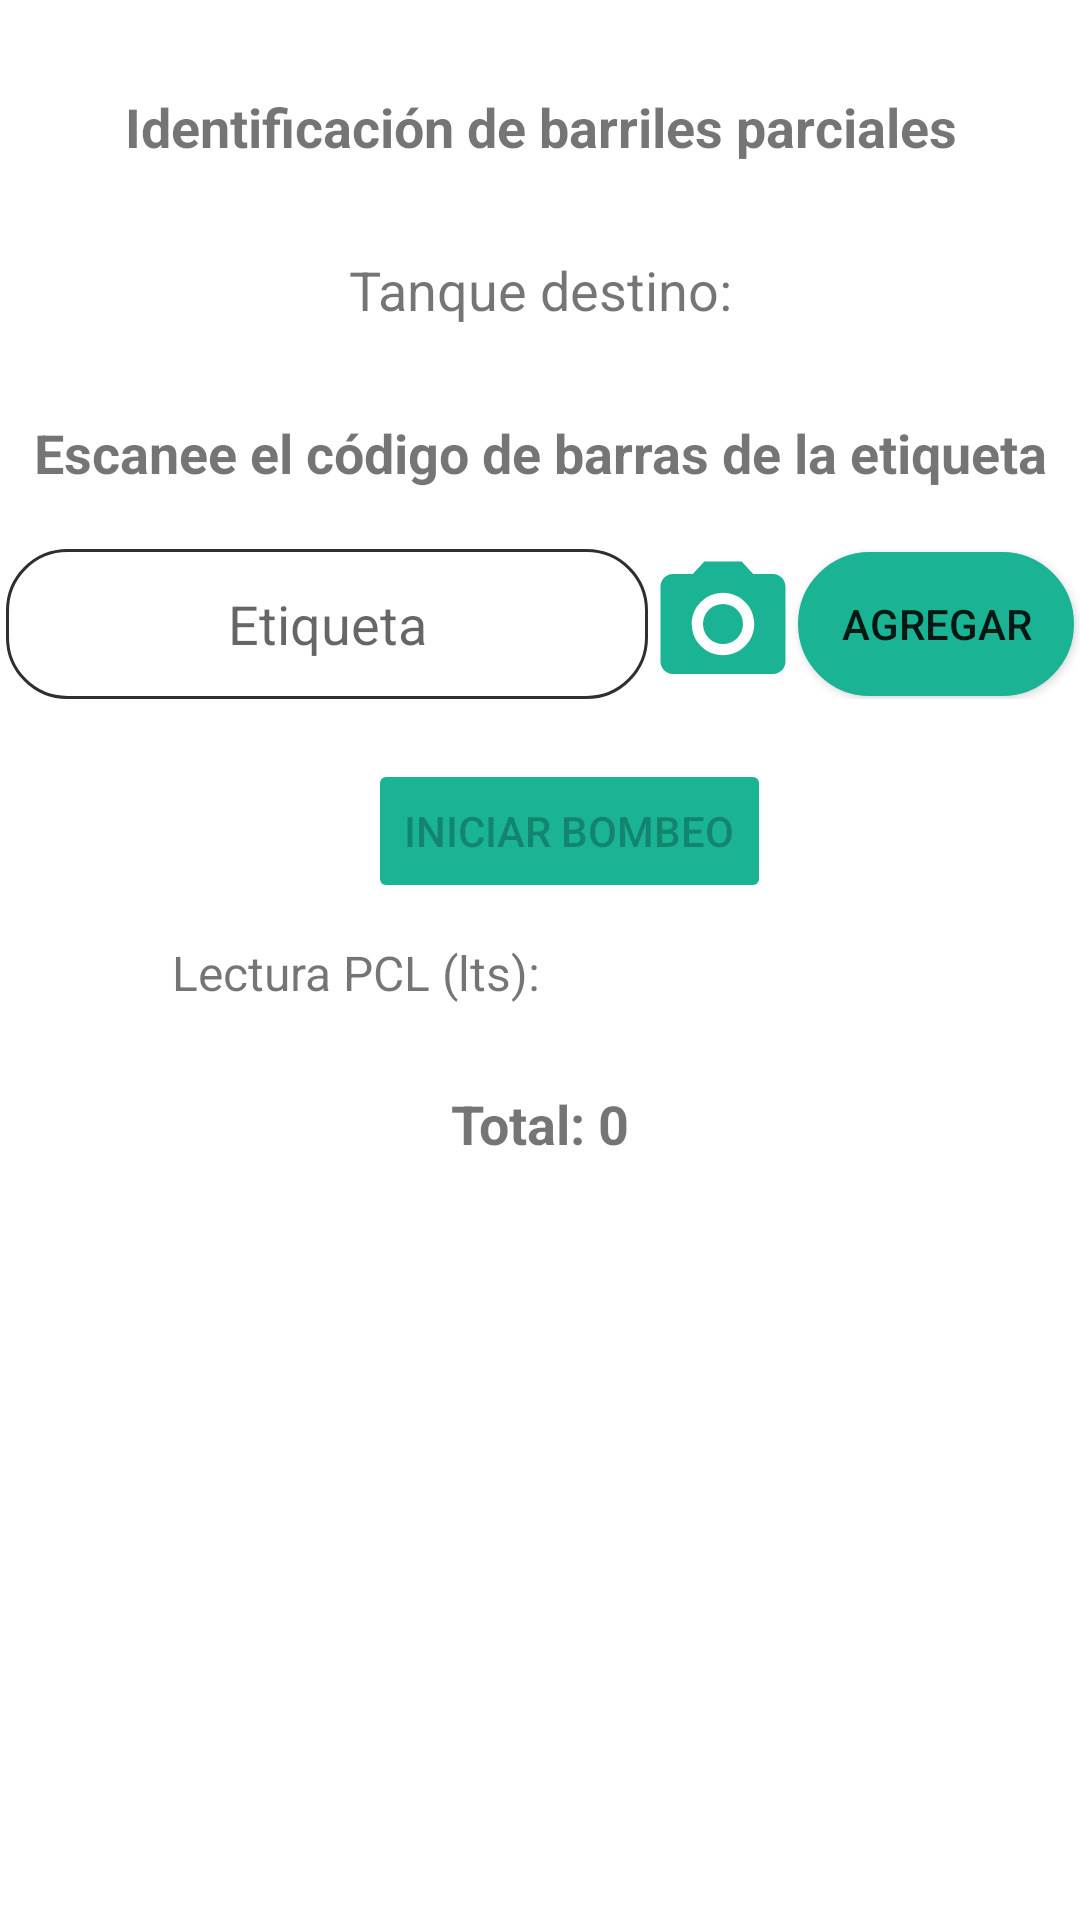

Here is an Android app screen rendered from its layout file. Give the layout XML and the strings, colors and styles it references.
<!-- AndroidManifest.xml: application theme Theme.CLNSA_OT_W -->
<!-- res/layout/activity_ident_trasiego_parcial.xml -->
<?xml version="1.0" encoding="utf-8"?>
<LinearLayout xmlns:android="http://schemas.android.com/apk/res/android"
    xmlns:app="http://schemas.android.com/apk/res-auto"
    xmlns:tools="http://schemas.android.com/tools"
    android:layout_width="match_parent"
    android:layout_height="match_parent"
    tools:context=".Vistas.IdentTrasiegoParcial">
    <ScrollView
        android:layout_width="match_parent"
        android:layout_height="match_parent">
        <RelativeLayout
            android:layout_width="match_parent"
            android:layout_height="match_parent">

            <ProgressBar
                android:id="@+id/progressIT"
                android:indeterminateTint="@color/verde_claro"
                android:layout_width="match_parent"
                android:layout_height="50dp"
                android:layout_gravity="center"
                android:foregroundGravity="center"
                android:visibility="gone"
                android:indeterminate="true" />

            <TextView
                android:id="@+id/textView"
                android:layout_width="match_parent"
                android:layout_height="wrap_content"
                android:gravity="center"
                android:layout_marginTop="30dp"
                android:text="Identificación de barriles parciales"
                android:textSize="18sp"
                android:layout_below="@+id/progressIT"
                android:textStyle="bold" />
            <LinearLayout
                android:id="@+id/linearDetalles"
                android:layout_width="match_parent"
                android:layout_height="wrap_content"
                android:layout_below="@+id/textView"
                android:layout_marginTop="30dp"
                android:orientation="vertical">
                <LinearLayout
                    android:layout_width="match_parent"
                    android:layout_height="match_parent"
                    android:weightSum="1"
                    android:orientation="horizontal">
                    <TextView
                        android:id="@+id/tanqueD"
                        android:text="Tanque destino:"
                        android:textSize="18sp"
                        android:textAlignment="center"
                        android:layout_width="match_parent"
                        android:layout_weight="1"
                        android:layout_height="wrap_content"></TextView>

                </LinearLayout>
            </LinearLayout>

            <TextView
                android:id="@+id/textView2"
                android:layout_width="match_parent"
                android:layout_height="wrap_content"
                android:gravity="center"
                android:layout_marginTop="30dp"
                android:layout_below="@+id/linearDetalles"
                android:text="Escanee el código de barras de la etiqueta"
                android:textSize="18sp"
                android:textStyle="bold" />

            <LinearLayout
                android:id="@+id/layout"
                android:layout_width="match_parent"
                android:layout_height="match_parent"
                android:layout_below="@+id/textView2"
                android:layout_marginTop="20dp"
                android:gravity="center"
                android:weightSum="3"
                android:orientation="horizontal">
                <EditText
                    android:id="@+id/etiquetaIT"
                    android:layout_width="wrap_content"
                    android:layout_height="match_parent"
                    android:ems="10"
                    android:hint="Etiqueta"
                    android:maxLength="11"
                    android:inputType="number|text"
                    android:digits="0123456789\n"
                    android:background="@drawable/edittext"
                    android:textAlignment="center"
                    android:layout_weight="1" />

                <Button
                    android:id="@+id/camaraIT"
                    android:layout_width="50dp"
                    android:layout_height="50dp"
                    android:background="@drawable/ic_baseline_photo_camera_24"/>
                <Button
                    android:id="@+id/agregarIT"
                    android:layout_width="wrap_content"
                    android:layout_height="wrap_content"
                    android:layout_weight="1"
                    android:background="@drawable/des_act_button"
                    android:text="Agregar" />
            </LinearLayout>
            <LinearLayout
                android:id="@+id/layout5"
                android:layout_width="match_parent"
                android:layout_height="match_parent"
                android:layout_below="@+id/layout"
                android:layout_marginTop="20dp"
                android:gravity="center"
                android:weightSum="2"
                android:orientation="vertical">
                <Button
                    android:id="@+id/iniciarBomTL"
                    android:layout_width="wrap_content"
                    android:layout_height="wrap_content"
                    android:backgroundTint="@color/verde_claro"
                    android:layout_marginLeft="10dp"
                    android:enabled="false"
                    android:text="Iniciar bombeo" />
                <LinearLayout
                    android:layout_width="match_parent"
                    android:layout_height="wrap_content"
                    android:weightSum="2"
                    android:orientation="horizontal">
                    <TextView
                        android:layout_width="match_parent"
                        android:layout_height="wrap_content"
                        android:textAlignment="textEnd"
                        android:textSize="16sp"
                        android:layout_weight="1"
                        android:text="Lectura PCL (lts):"></TextView>
                    <EditText
                        android:id="@+id/lecturaTLD"
                        android:layout_weight="1"
                        android:layout_width="match_parent"
                        android:layout_height="wrap_content"
                        android:enabled="false"></EditText>
                </LinearLayout>
            </LinearLayout>
            <LinearLayout
                android:id="@+id/layout2"
                android:layout_width="match_parent"
                android:layout_height="match_parent"
                android:layout_below="@+id/layout5"
                android:layout_marginTop="20dp"
                android:gravity="center"
                android:weightSum="2"
                android:orientation="vertical">

                <TextView
                    android:id="@+id/totalIT"
                    android:layout_width="match_parent"
                    android:layout_height="wrap_content"
                    android:text="Total: 0"
                    android:textAlignment="center"
                    android:textSize="18dp"
                    android:textStyle="bold"></TextView>

                <HorizontalScrollView
                    android:layout_width="wrap_content"
                    android:layout_height="wrap_content">
                    <com.pims.alanolivares.clnsa_ot_w.Funciones.NoScrollViewTable
                        android:id="@+id/tablaIT"
                        android:layout_height="0dp"
                        android:layout_width="match_parent"
                        app:tableView_columnCount="4"
                        android:layout_marginTop="20dp"
                        android:layout_marginBottom="50dp"/>
                </HorizontalScrollView>
            </LinearLayout>

        </RelativeLayout>
    </ScrollView>
</LinearLayout>
<!-- resources referenced by this layout -->
<resources>
  <color name="verde_claro">#1ab394</color>
  <!-- drawable des_act_button (drawable) -->
  <selector xmlns:android="http://schemas.android.com/apk/res/android">
      <item android:drawable="@drawable/redondo" android:state_enabled="true" />
      <item android:drawable="@drawable/redondo_desactivado" android:state_enabled="false" />
      
      <item android:drawable="@drawable/redondo" />
  </selector>
  <!-- drawable edittext (drawable) -->
  <shape xmlns:android="http://schemas.android.com/apk/res/android" android:shape="rectangle">
  
      <solid android:color="@color/white"/>
      <solid android:backgroundTint="@color/white"/>
  
      <stroke android:width="1dp" android:color="#2f2f2f" />
  
      <corners android:radius="20dp"/>
  
      <padding android:left="0dp" android:top="0dp" android:right="0dp" android:bottom="0dp" />
  
  </shape>
  <!-- drawable ic_baseline_photo_camera_24 (drawable) -->
  <vector android:height="50dp" android:tint="@color/verde_claro"
      android:viewportHeight="24" android:viewportWidth="24"
      android:width="50dp" xmlns:android="http://schemas.android.com/apk/res/android">
      <path android:fillColor="@color/verde_claro" android:pathData="M12,12m-3.2,0a3.2,3.2 0,1 1,6.4 0a3.2,3.2 0,1 1,-6.4 0"/>
      <path android:fillColor="@color/verde_claro" android:pathData="M9,2L7.17,4L4,4c-1.1,0 -2,0.9 -2,2v12c0,1.1 0.9,2 2,2h16c1.1,0 2,-0.9 2,-2L22,6c0,-1.1 -0.9,-2 -2,-2h-3.17L15,2L9,2zM12,17c-2.76,0 -5,-2.24 -5,-5s2.24,-5 5,-5 5,2.24 5,5 -2.24,5 -5,5z"/>
  </vector>
  <style name="Theme.CLNSA_OT_W" parent="Theme.MaterialComponents.DayNight.DarkActionBar">
          
          <item name="colorPrimary">@color/verde_claro</item>
          <item name="colorPrimaryVariant">@color/azul_menu</item>
          <item name="colorOnPrimary">@color/white</item>
          
          <item name="colorSecondary">@color/teal_200</item>
          <item name="colorSecondaryVariant">@color/teal_700</item>
          <item name="colorOnSecondary">@color/gris</item>
          
          <item name="android:statusBarColor" tools:targetApi="l">?attr/colorPrimaryVariant</item>
          <item name="android:textColorSecondary">@color/white</item>
          <item name="android:actionBarStyle">@style/MyActionBar</item>
          
      </style>
  <!-- drawable redondo (drawable-v24) -->
  <shape xmlns:android="http://schemas.android.com/apk/res/android" android:shape="rectangle">
  
      <solid android:color="@color/verde_claro"/>
  
      <stroke android:width="1dp" android:color="@color/verde_claro" />
  
      <corners android:radius="30dp"/>
  
      <padding android:left="0dp" android:top="0dp" android:right="0dp" android:bottom="0dp" />
  
  </shape>
  <!-- drawable redondo_desactivado (drawable) -->
  <shape xmlns:android="http://schemas.android.com/apk/res/android" android:shape="rectangle">
  
      <solid android:color="@color/gris_fondo"/>
  
      <stroke android:width="5dp" android:color="@color/gris_fondo" />
  
      <corners android:radius="30dp"/>
  
      <padding android:left="0dp" android:top="0dp" android:right="0dp" android:bottom="0dp" />
  
  </shape>
  <color name="white">#FFFFFFFF</color>
  <color name="azul_menu">#2f4050</color>
  <color name="teal_200">#FF03DAC5</color>
  <color name="teal_700">#FF018786</color>
  <color name="gris">#f3f3f4</color>
  <style name="MyActionBar" parent="@android:style/Widget.Holo.Light.ActionBar">
          <item name="android:titleTextStyle">@style/MyTheme.ActionBar.TitleTextStyle</item>
          <item name="android:background">@color/verde_claro</item>
      </style>
  <color name="gris_fondo">#f3f3f4</color>
  <style name="MyTheme.ActionBar.TitleTextStyle" parent="@android:style/TextAppearance.Holo.Widget.ActionBar.Title">
          <item name="android:textColor">@color/white</item>
      </style>
</resources>
